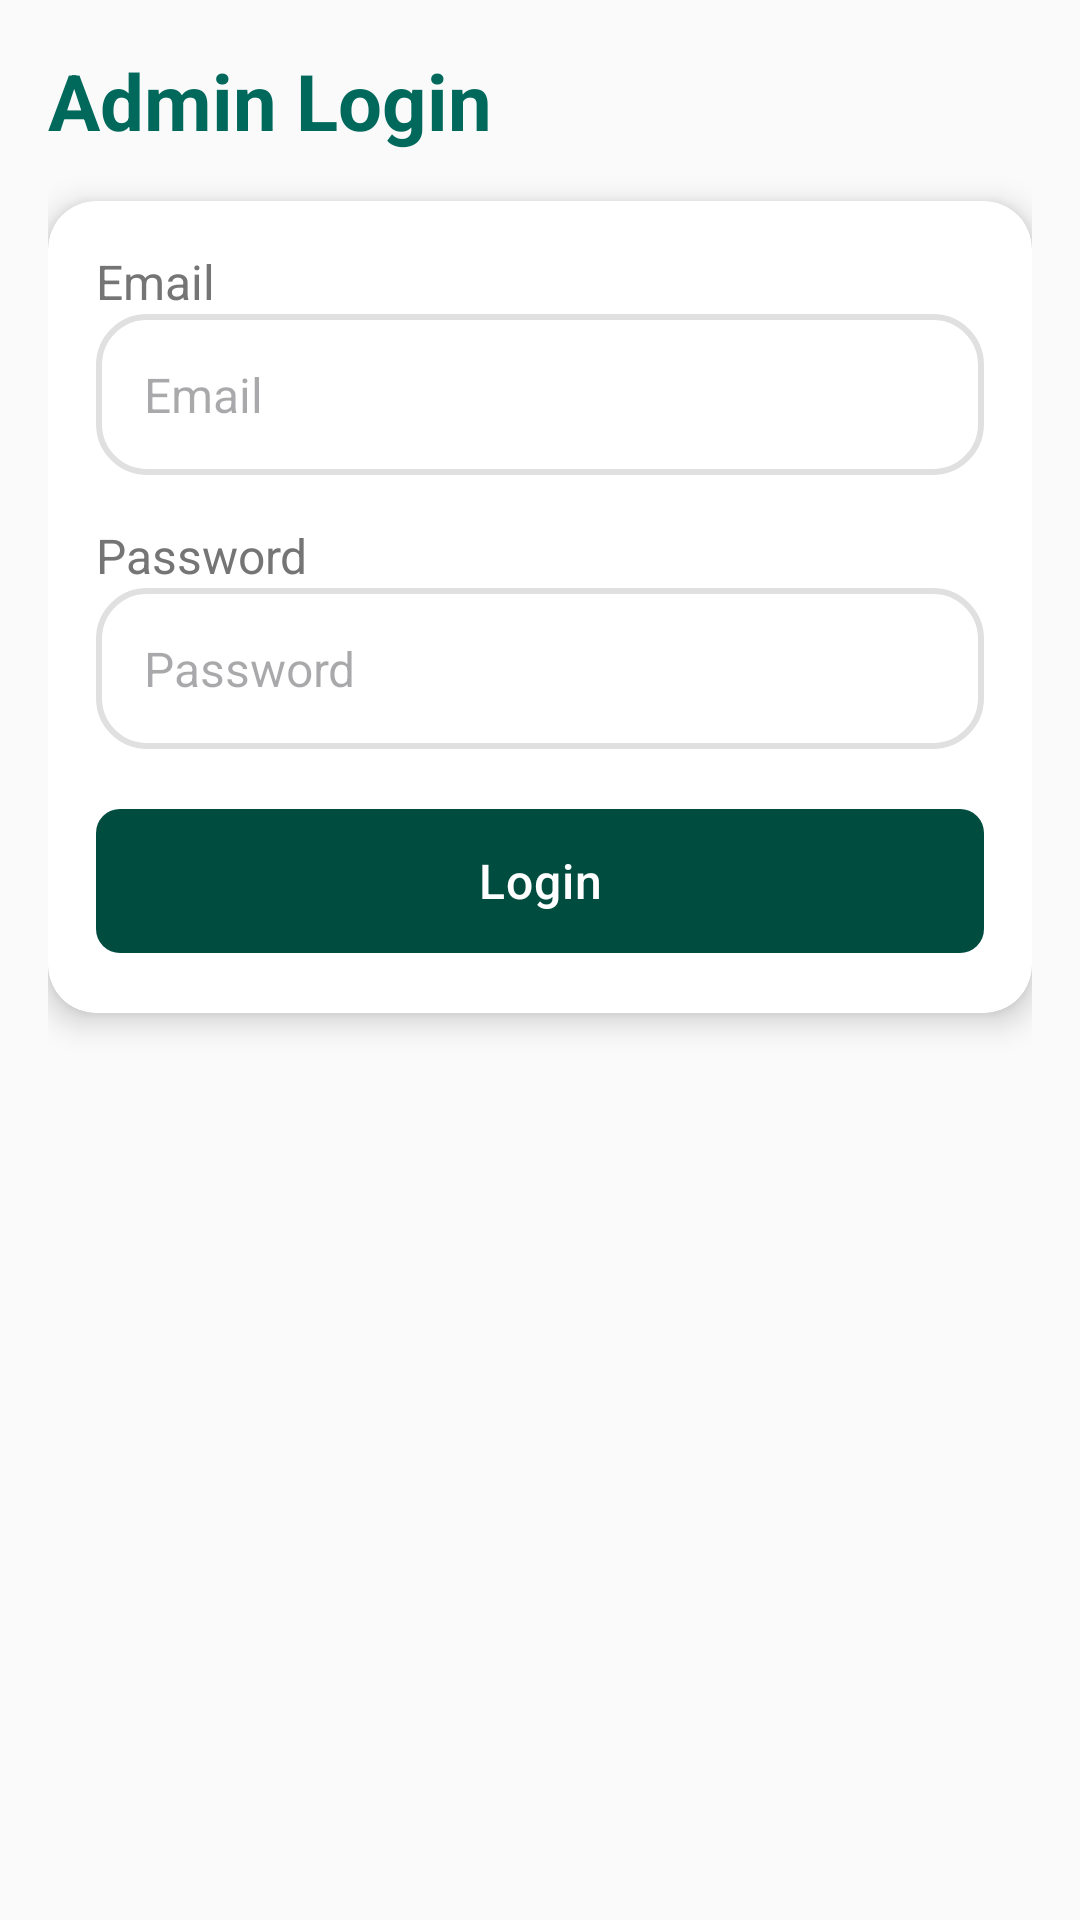

Android layout source for this screen:
<!-- AndroidManifest.xml: application theme Theme.Welfarewave -->
<!-- res/layout/activity_admin_login.xml -->
<?xml version="1.0" encoding="utf-8"?>
<ScrollView xmlns:android="http://schemas.android.com/apk/res/android"
    android:layout_width="match_parent"
    android:layout_height="match_parent"
    android:background="@color/ww_cream_bg"
    android:fillViewport="true">

    <LinearLayout
        android:layout_width="match_parent"
        android:layout_height="wrap_content"
        android:orientation="vertical"
        android:padding="@dimen/ww_padding_l">

        <TextView
            android:layout_width="match_parent"
            android:layout_height="wrap_content"
            android:text="@string/admin_login"
            android:textColor="@color/ww_teal_700"
            android:textSize="@dimen/ww_text_header"
            android:textStyle="bold" />

        <androidx.cardview.widget.CardView
            android:layout_width="match_parent"
            android:layout_height="wrap_content"
            android:layout_marginTop="@dimen/ww_padding_l"
            app:cardBackgroundColor="@color/ww_surface"
            app:cardCornerRadius="@dimen/ww_corner_radius"
            app:cardElevation="@dimen/ww_card_elevation"
            app:contentPadding="@dimen/ww_padding_l"
            xmlns:app="http://schemas.android.com/apk/res-auto">

            <LinearLayout
                android:layout_width="match_parent"
                android:layout_height="wrap_content"
                android:orientation="vertical">

                <TextView
                    android:layout_width="match_parent"
                    android:layout_height="wrap_content"
                    android:text="@string/email"
                    android:textColor="@color/ww_text_secondary"
                    android:textSize="@dimen/ww_text_body" />

                <EditText
                    android:id="@+id/etAdminEmail"
                    style="@style/WelfareWave.EditText"
                    android:layout_width="match_parent"
                    android:layout_height="wrap_content"
                    android:autofillHints="emailAddress"
                    android:hint="@string/email"
                    android:inputType="textEmailAddress" />

                <TextView
                    android:layout_width="match_parent"
                    android:layout_height="wrap_content"
                    android:layout_marginTop="@dimen/ww_padding_l"
                    android:text="@string/password"
                    android:textColor="@color/ww_text_secondary"
                    android:textSize="@dimen/ww_text_body" />

                <EditText
                    android:id="@+id/etAdminPassword"
                    style="@style/WelfareWave.EditText"
                    android:layout_width="match_parent"
                    android:layout_height="wrap_content"
                    android:autofillHints="password"
                    android:hint="@string/password"
                    android:inputType="textPassword" />

                <com.google.android.material.button.MaterialButton
                    android:id="@+id/btnAdminSubmit"
                    style="@style/WelfareWave.Button"
                    android:layout_width="match_parent"
                    android:layout_height="wrap_content"
                    android:layout_marginTop="@dimen/ww_padding_l"
                    android:text="@string/login" />

            </LinearLayout>
        </androidx.cardview.widget.CardView>
    </LinearLayout>
</ScrollView>
<!-- resources referenced by this layout -->
<resources>
  <color name="ww_cream_bg">#FAFAFA</color>
  <color name="ww_surface">#FFFFFF</color>
  <color name="ww_teal_700">#00695C</color>
  <color name="ww_text_secondary">#757575</color>
  <dimen name="ww_card_elevation">6dp</dimen>
  <dimen name="ww_corner_radius">16dp</dimen>
  <dimen name="ww_padding_l">16dp</dimen>
  <dimen name="ww_text_body">16sp</dimen>
  <dimen name="ww_text_header">26sp</dimen>
  <string name="admin_login">Admin Login</string>
  <string name="email">Email</string>
  <string name="login">Login</string>
  <string name="password">Password</string>
  <style name="WelfareWave.Button" parent="Widget.Material3.Button">
          <item name="android:minHeight">56dp</item>
          <item name="android:textSize">16sp</item>
          <item name="android:textAllCaps">false</item>
          <item name="android:letterSpacing">0.02</item>
          <item name="cornerRadius">8dp</item>
          <item name="backgroundTint">@color/ww_premium_primary</item>
          <item name="android:textColor">@color/white</item>
          <item name="android:paddingLeft">24dp</item>
          <item name="android:paddingRight">24dp</item>
          <item name="android:fontFamily">sans-serif-medium</item>
      </style>
  <style name="WelfareWave.EditText" parent="Widget.AppCompat.EditText">
          <item name="android:background">@drawable/input_field_bg</item>
          <item name="android:textSize">16sp</item>
          <item name="android:textColor">@color/ww_premium_text_primary</item>
          <item name="android:padding">16dp</item>
      </style>
  <style name="Theme.Welfarewave" parent="Base.Theme.Welfarewave" />
  <color name="ww_premium_primary">#004D40</color>
  <color name="white">#FFFFFFFF</color>
  <!-- drawable input_field_bg (drawable) -->
  <?xml version="1.0" encoding="utf-8"?>
  <shape xmlns:android="http://schemas.android.com/apk/res/android" android:shape="rectangle">
      <solid android:color="@color/ww_surface" />
      <stroke
          android:width="2dp"
          android:color="@color/ww_divider" />
      <corners android:radius="@dimen/ww_corner_radius" />
      <padding
          android:bottom="@dimen/ww_padding_m"
          android:left="@dimen/ww_padding_l"
          android:right="@dimen/ww_padding_l"
          android:top="@dimen/ww_padding_m" />
  </shape>
  <color name="ww_premium_text_primary">#212121</color>
  <style name="Base.Theme.Welfarewave" parent="Theme.Material3.DayNight.NoActionBar">
          
          <item name="colorPrimary">@color/ww_premium_primary</item>
          <item name="colorOnPrimary">@color/ww_premium_text_on_primary</item>
          <item name="colorSecondary">@color/ww_premium_accent</item>
          <item name="colorOnSecondary">@color/ww_premium_text_primary</item>
          <item name="android:colorBackground">@color/ww_premium_bg</item>
          <item name="colorSurface">@color/ww_premium_surface</item>
          <item name="colorOnSurface">@color/ww_premium_text_primary</item>
          <item name="colorError">@color/ww_premium_error</item>
  
          <item name="android:windowBackground">@color/ww_premium_bg</item>
          <item name="android:statusBarColor">@color/ww_premium_primary_dark</item>
          <item name="android:navigationBarColor">@color/ww_premium_surface</item>
          <item name="android:textColorPrimary">@color/ww_premium_text_primary</item>
          <item name="android:textColorSecondary">@color/ww_premium_text_secondary</item>
      </style>
  <color name="ww_divider">#E0E0E0</color>
  <dimen name="ww_padding_m">12dp</dimen>
  <color name="ww_premium_text_on_primary">#FFFFFF</color>
  <color name="ww_premium_accent">#FFD700</color>
  <color name="ww_premium_bg">#FAFAFA</color>
  <color name="ww_premium_surface">#FFFFFF</color>
  <color name="ww_premium_error">#B00020</color>
  <color name="ww_premium_primary_dark">#00251A</color>
  <color name="ww_premium_text_secondary">#757575</color>
</resources>
